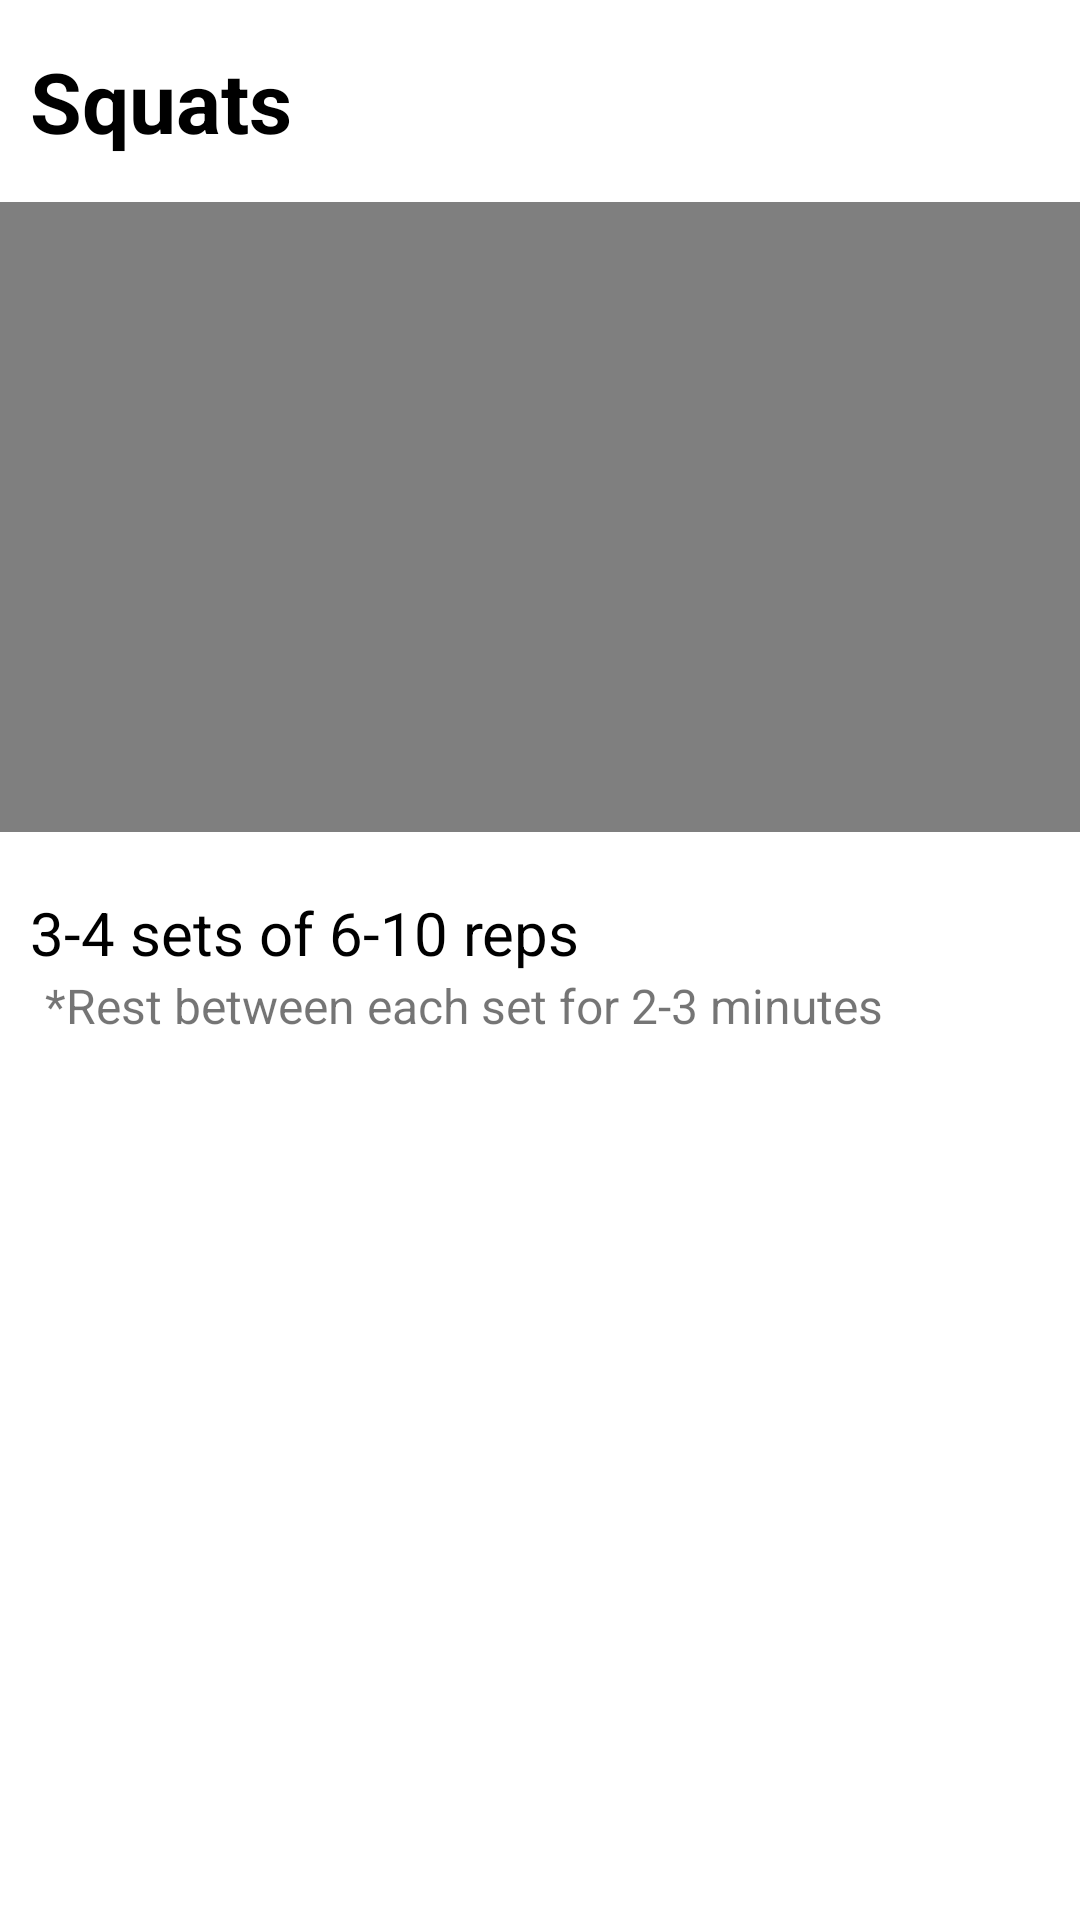

The Android layout XML behind this screen, and the referenced resources:
<!-- AndroidManifest.xml: application theme AppTheme -->
<!-- res/layout/activity_squats.xml -->
<?xml version="1.0" encoding="utf-8"?>
<LinearLayout
    xmlns:android="http://schemas.android.com/apk/res/android"
    xmlns:app="http://schemas.android.com/apk/res-auto"
    xmlns:tools="http://schemas.android.com/tools"
    android:layout_width="match_parent"
    android:layout_height="match_parent"
    tools:context=".squats"
    android:orientation="vertical">

    <TextView
        android:id="@+id/squats"
        android:layout_width="match_parent"
        android:layout_height="wrap_content"
        android:text="Squats"
        android:textColor="@color/colorText"
        android:paddingHorizontal="10dp"
        android:paddingVertical="15dp"
        android:textSize="28sp"
        android:textStyle="bold"
        app:layout_constraintEnd_toEndOf="parent"
        app:layout_constraintStart_toStartOf="parent"
        app:layout_constraintTop_toTopOf="parent"/>

    <androidx.constraintlayout.widget.ConstraintLayout
        android:layout_width="match_parent"
        android:layout_height="wrap_content"
        app:layout_constraintTop_toBottomOf="@+id/squats"
        android:paddingBottom="10sp">
        <VideoView
            android:id="@+id/Video"
            android:layout_width="match_parent"
            android:layout_height="210dp"
            android:clickable="true"
            android:focusable="true"
            app:layout_constraintEnd_toEndOf="parent"
            app:layout_constraintStart_toStartOf="parent"
            app:layout_constraintTop_toTopOf="parent"/>
    </androidx.constraintlayout.widget.ConstraintLayout>



    <TextView
        android:id="@+id/squatReps"
        android:layout_width="match_parent"
        android:layout_height="wrap_content"
        android:text="3-4 sets of 6-10 reps"
        android:textColor="@color/colorText"
        android:paddingHorizontal="10dp"
        android:paddingTop="10dp"
        android:textSize="20sp"
        app:layout_constraintTop_toBottomOf="@+id/Video" />

    <TextView
        android:id="@+id/WorkoutRest"
        android:layout_width="match_parent"
        android:layout_height="wrap_content"
        android:paddingBottom="5dp"
        android:paddingHorizontal="15dp"
        android:text="@string/workouts_rest"
        android:textSize="16sp"
        app:layout_constraintTop_toBottomOf="@+id/squatReps" />

</LinearLayout>
<!-- resources referenced by this layout -->
<resources>
  <color name="colorText">#000000</color>
  <string name="workouts_rest" tools:ignore="TypographyDashes">*Rest between each set for 2-3 minutes</string>
</resources>
